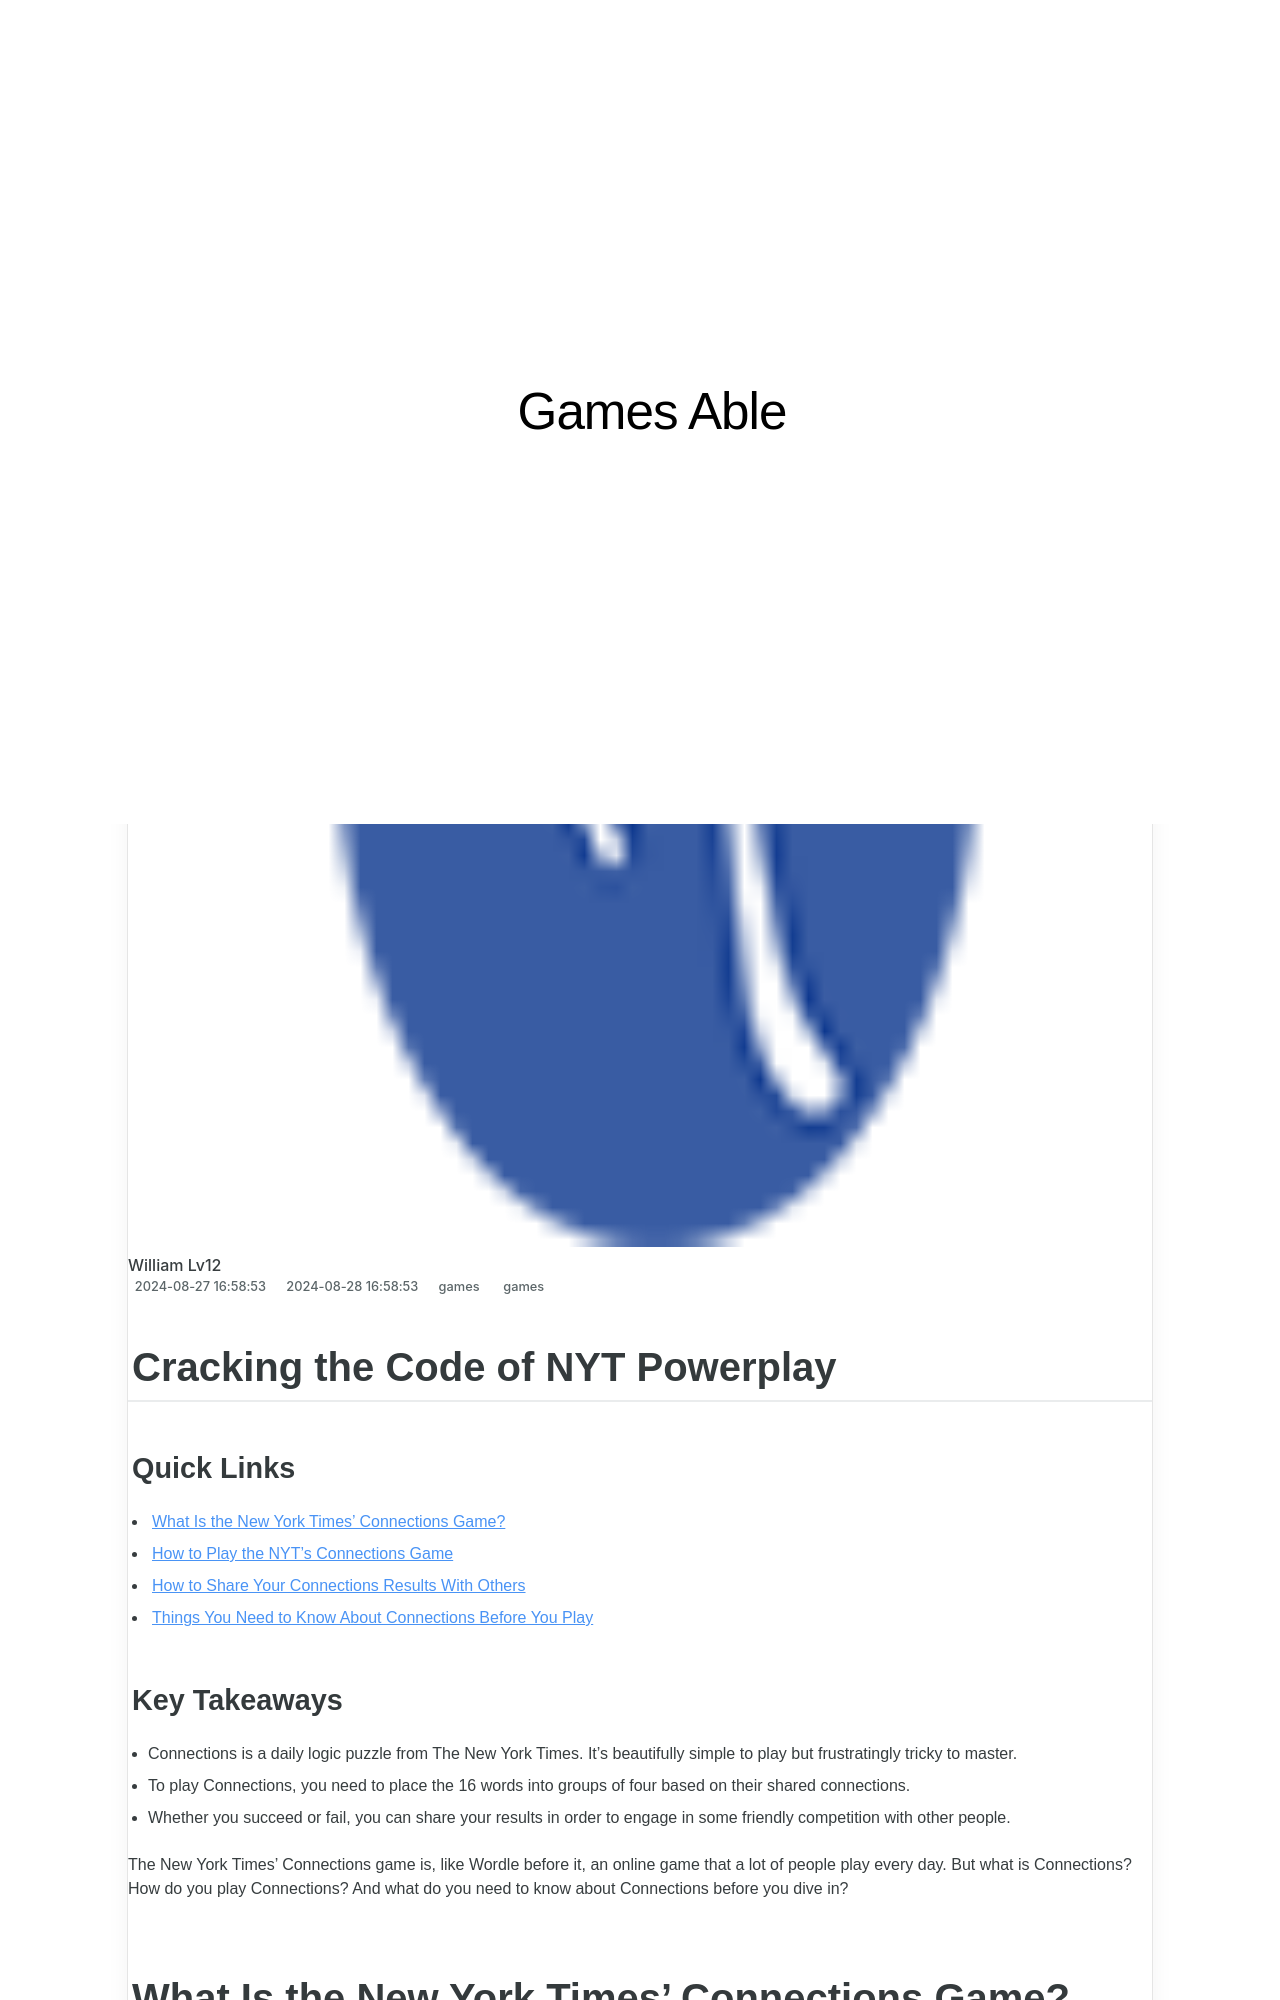

repository: techidaily/site-games-able · page: cracking-the-code-of-nyt-powerplay/index.html · generator: jekyll

---
title: Cracking the Code of NYT Powerplay
date: 2024-08-27T16:58:53.610Z
updated: 2024-08-28T16:58:53.610Z
tags:
  - games
categories:
  - games
description: This Article Describes Cracking the Code of NYT Powerplay
excerpt: This Article Describes Cracking the Code of NYT Powerplay
keywords: NYT Power Play Analysis,New York Times Strategy,Gaming NYT Techniques,Sports Betting NYC,NYT Bettor Secrets,Predicting NYT Outcomes,Winning NYT Games
thumbnail: https://thmb.techidaily.com/dc5fff1a9acb5e2e1b1bb4c72b06c12c5151a76a3bb3ac96ddd883f3e1ef8520.jpg
---

## Cracking the Code of NYT Powerplay

### Quick Links

* [What Is the New York Times' Connections Game?](#what-is-the-new-york-times-39-connections-game)
* [How to Play the NYT's Connections Game](#how-to-play-the-nyt-39-s-connections-game)
* [How to Share Your Connections Results With Others](#how-to-share-your-connections-results-with-others)
* [Things You Need to Know About Connections Before You Play](#things-you-need-to-know-about-connections-before-you-play)

### Key Takeaways

* Connections is a daily logic puzzle from The New York Times. It's beautifully simple to play but frustratingly tricky to master.
* To play Connections, you need to place the 16 words into groups of four based on their shared connections.
* Whether you succeed or fail, you can share your results in order to engage in some friendly competition with other people.

 The New York Times' Connections game is, like Wordle before it, an online game that a lot of people play every day. But what is Connections? How do you play Connections? And what do you need to know about Connections before you dive in?
